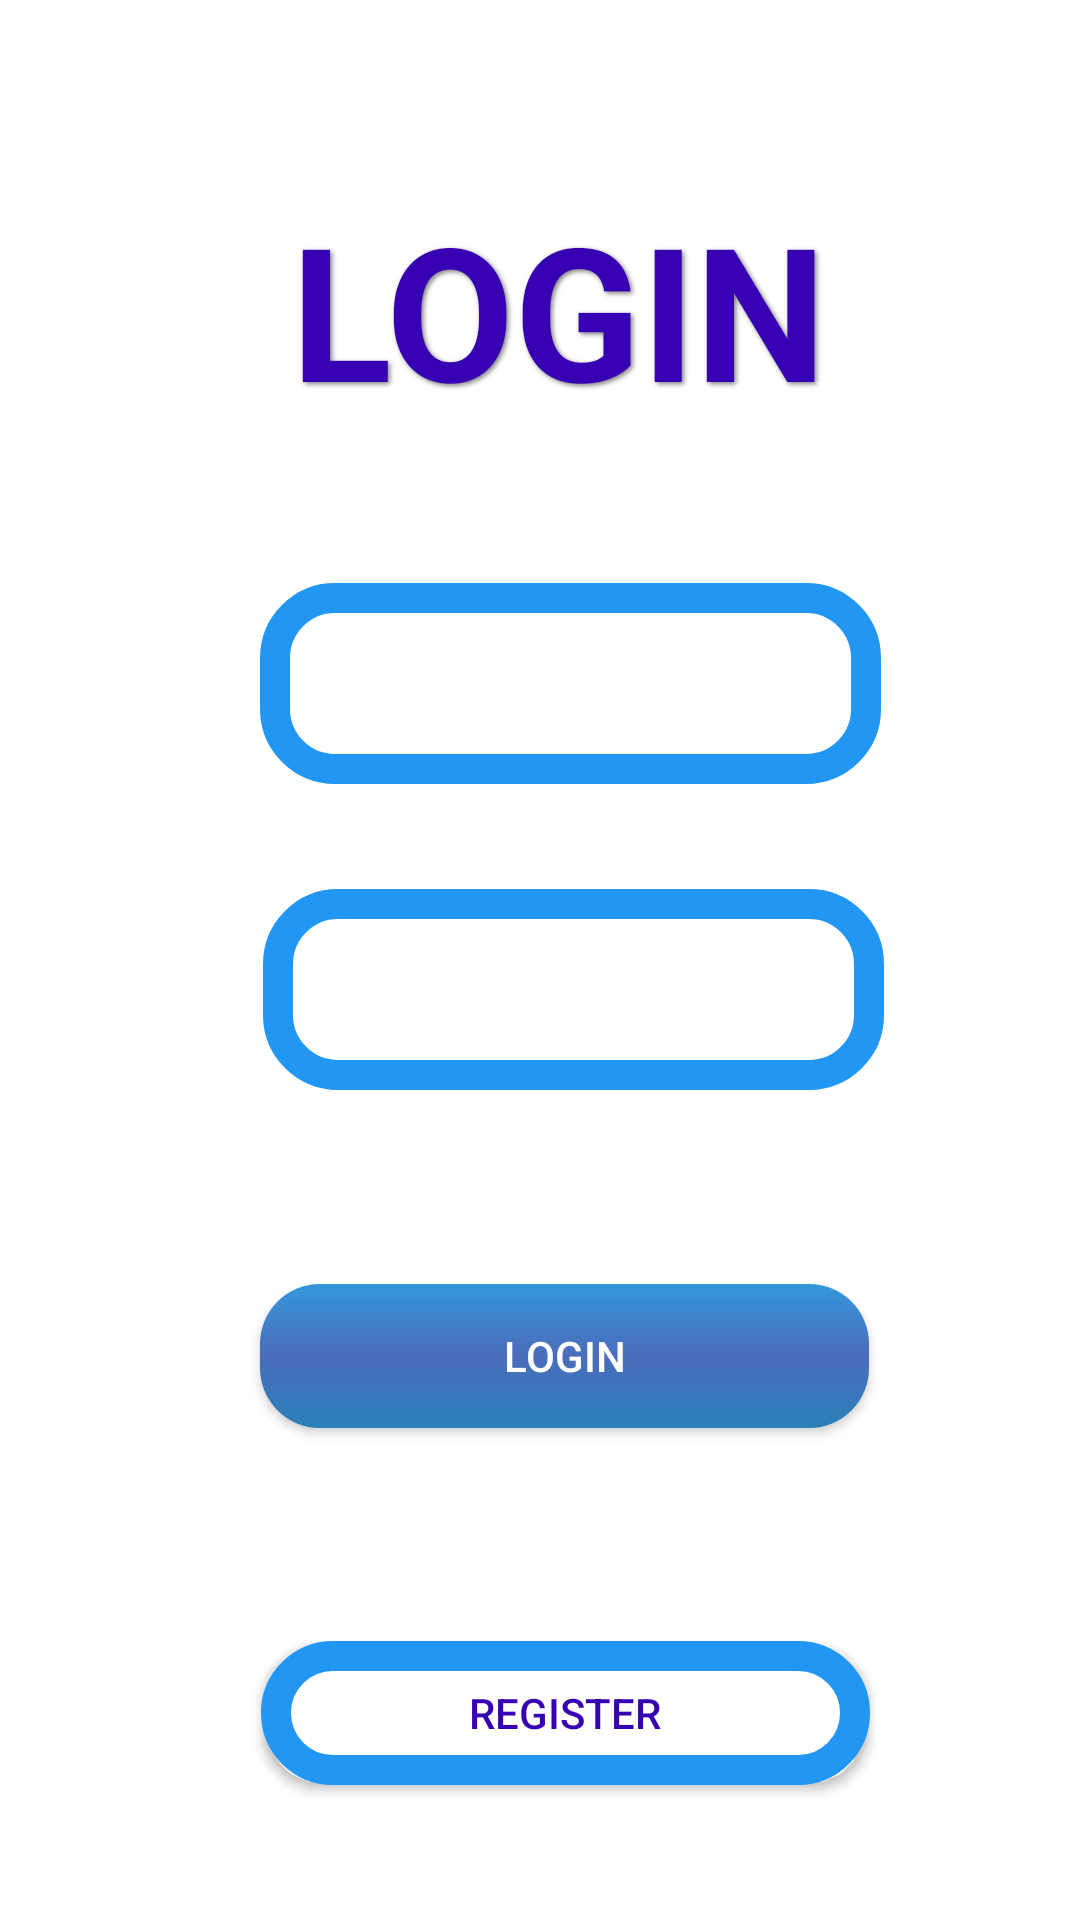

Android layout source for this screen:
<!-- AndroidManifest.xml: activity theme Theme.AppCompat -->
<!-- res/layout/login.xml -->
<?xml version="1.0" encoding="utf-8"?>
<androidx.constraintlayout.widget.ConstraintLayout xmlns:android="http://schemas.android.com/apk/res/android"
    xmlns:app="http://schemas.android.com/apk/res-auto"
    xmlns:tools="http://schemas.android.com/tools"
    android:id="@+id/relativeLayout"
    android:background="@color/white"
    android:layout_width="match_parent"
    android:layout_height="match_parent">

    <EditText
        android:id="@+id/editTextTextEmailAddress2"
        android:layout_width="207dp"
        android:layout_height="67dp"
        android:background="@drawable/button_blue2"
        android:ems="10"
        android:inputType="textEmailAddress"
        android:textColor="@color/black"
        android:paddingStart="12dp"
        app:layout_constraintBottom_toBottomOf="parent"
        app:layout_constraintEnd_toEndOf="parent"
        app:layout_constraintHorizontal_bias="0.567"
        app:layout_constraintStart_toStartOf="parent"
        app:layout_constraintTop_toTopOf="parent"
        app:layout_constraintVertical_bias="0.339"
        />

    <EditText
        android:id="@+id/editTextTextPassword2"
        android:layout_width="207dp"
        android:layout_height="67dp"
        android:background="@drawable/button_blue2"
        android:ems="10"
        android:inputType="textPassword"
        android:textColor="@color/black"
        android:paddingStart="12dp"
        app:layout_constraintBottom_toBottomOf="parent"
        app:layout_constraintEnd_toEndOf="parent"
        app:layout_constraintHorizontal_bias="0.572"
        app:layout_constraintStart_toStartOf="parent"
        app:layout_constraintTop_toBottomOf="@+id/editTextTextEmailAddress2"
        app:layout_constraintVertical_bias="0.112" />

    <Button
        android:id="@+id/go"
        android:layout_width="203dp"
        android:layout_height="48dp"
        android:text="@string/login"
        android:background="@drawable/button_blue"
        app:layout_constraintBottom_toBottomOf="parent"
        app:layout_constraintEnd_toEndOf="parent"
        app:layout_constraintHorizontal_bias="0.552"
        app:layout_constraintStart_toStartOf="parent"
        app:layout_constraintTop_toBottomOf="@+id/editTextTextPassword2"
        app:layout_constraintVertical_bias="0.283" />

    <Button
        android:id="@+id/register"
        android:layout_width="203dp"
        android:layout_height="48dp"
        android:text="@string/register"
        android:textColor="@color/purple_700"
        android:background="@drawable/button_blue2"
        app:layout_constraintBottom_toBottomOf="parent"
        app:layout_constraintEnd_toEndOf="parent"
        app:layout_constraintHorizontal_bias="0.554"
        app:layout_constraintStart_toStartOf="parent"
        app:layout_constraintTop_toBottomOf="@+id/go"
        app:layout_constraintVertical_bias="0.611" />

    <TextView
        android:id="@+id/textView3"
        android:layout_width="210dp"
        android:layout_height="102dp"
        android:layout_gravity="center_vertical"
        android:text="@string/login"
        android:textSize="62sp"
        android:textStyle="bold"
        android:textColor="@color/purple_700"
        android:shadowColor="#80000000"
        android:shadowDx="2"
        android:shadowDy="2"
        android:shadowRadius="4"
        android:padding="8dp"
        android:outlineProvider="background"
        android:foreground="?android:attr/selectableItemBackground"
        app:layout_constraintBottom_toBottomOf="parent"
        app:layout_constraintEnd_toEndOf="parent"
        app:layout_constraintHorizontal_bias="0.594"
        app:layout_constraintStart_toStartOf="parent"
        app:layout_constraintTop_toTopOf="parent"
        app:layout_constraintVertical_bias="0.1"
        />

</androidx.constraintlayout.widget.ConstraintLayout>
<!-- resources referenced by this layout -->
<resources>
  <!-- drawable button_blue (drawable) -->
  <selector xmlns:android="http://schemas.android.com/apk/res/android">
      <item android:state_pressed="true">
          <shape>
              <gradient
                  android:startColor="#4FD1E5"
                  android:endColor="#7B98EB"
                  android:angle="100" />
              <corners android:radius="20dp" />
          </shape>
      </item>
      <item>
          <shape>
              <gradient
                  android:startColor="#3498db"
                  android:centerColor="#4B6CBB"
                  android:endColor="#2980b9"
                  android:angle="100" />
              <corners android:radius="20dp" />
          </shape>
      </item>
  </selector>
  <!-- drawable button_blue2 (drawable) -->
  <shape xmlns:android="http://schemas.android.com/apk/res/android">
      <stroke
          android:width="10dp"
          android:color="#2196F3" />
      <gradient
          android:startColor="#FFFFFF"
          android:endColor="#FFFFFF"
          android:angle="270" />
      <corners android:radius="20dp" />
  </shape>
  <string name="login">LOGIN</string>
  <string name="register">REGISTER</string>
  <!-- not gathered from this repository: default colours our renderer supplied (Android Studio template values) -->
  <color name="purple_700">#FF3700B3</color>
  <color name="black">#FF000000</color>
  <color name="white">#FFFFFFFF</color>
</resources>
